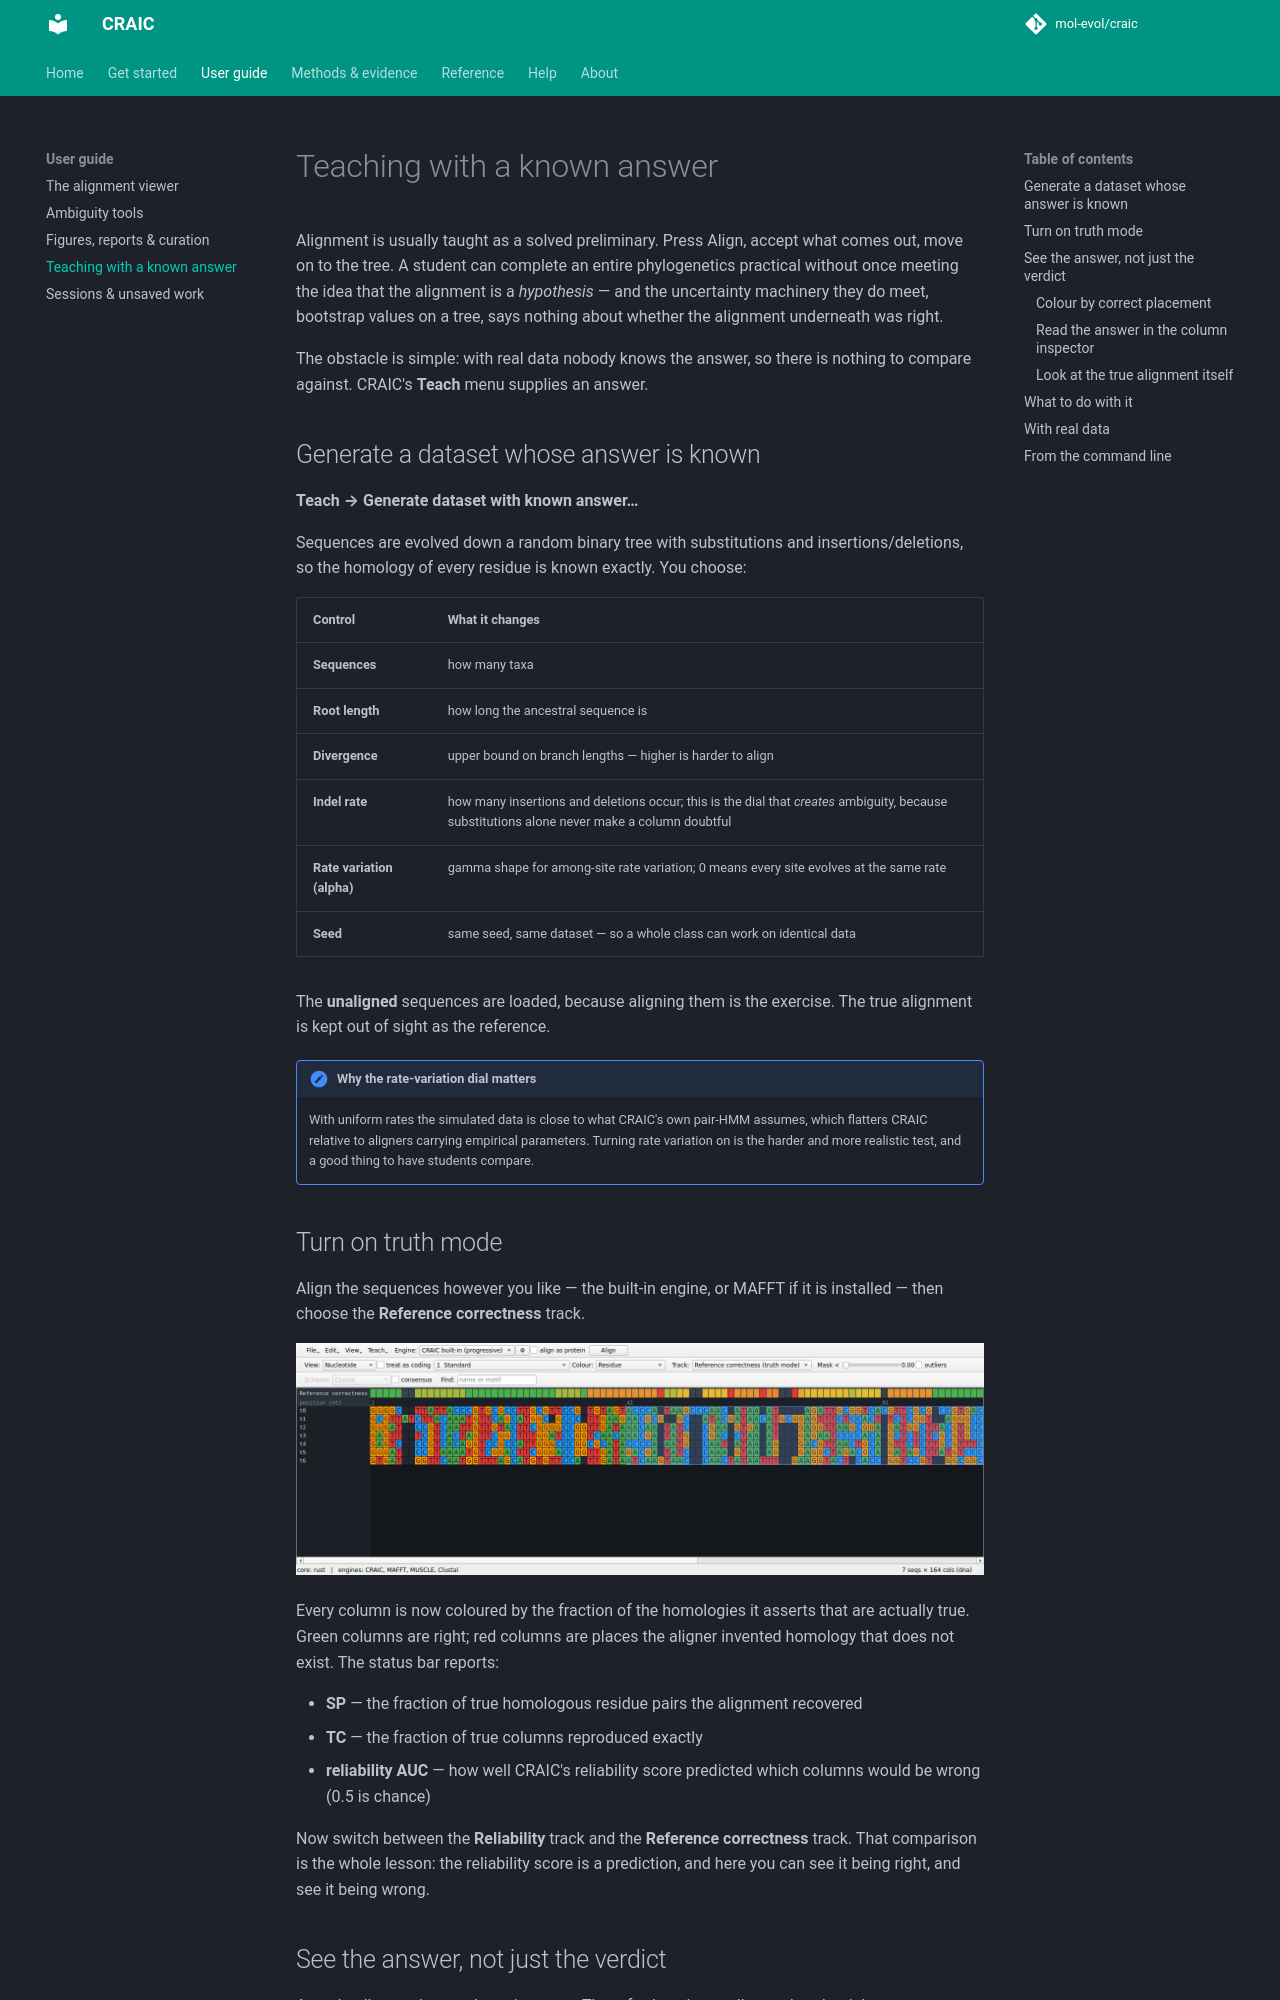

repository: mol-evol/CRAIC · page: guide/teaching/index.html · generator: mkdocs

# Teaching with a known answer

Alignment is usually taught as a solved preliminary. Press Align, accept what
comes out, move on to the tree. A student can complete an entire phylogenetics
practical without once meeting the idea that the alignment is a *hypothesis* —
and the uncertainty machinery they do meet, bootstrap values on a tree, says
nothing about whether the alignment underneath was right.

The obstacle is simple: with real data nobody knows the answer, so there is
nothing to compare against. CRAIC's **Teach** menu supplies an answer.

## Generate a dataset whose answer is known

**Teach → Generate dataset with known answer…**

Sequences are evolved down a random binary tree with substitutions and
insertions/deletions, so the homology of every residue is known exactly. You
choose:

| Control | What it changes |
|---|---|
| **Sequences** | how many taxa |
| **Root length** | how long the ancestral sequence is |
| **Divergence** | upper bound on branch lengths — higher is harder to align |
| **Indel rate** | how many insertions and deletions occur; this is the dial that *creates* ambiguity, because substitutions alone never make a column doubtful |
| **Rate variation (alpha)** | gamma shape for among-site rate variation; 0 means every site evolves at the same rate |
| **Seed** | same seed, same dataset — so a whole class can work on identical data |

The **unaligned** sequences are loaded, because aligning them is the exercise.
The true alignment is kept out of sight as the reference.

!!! note "Why the rate-variation dial matters"
    With uniform rates the simulated data is close to what CRAIC's own pair-HMM
    assumes, which flatters CRAIC relative to aligners carrying empirical
    parameters. Turning rate variation on is the harder and more realistic test,
    and a good thing to have students compare.

## Turn on truth mode

Align the sequences however you like — the built-in engine, or MAFFT if it is
installed — then choose the **Reference correctness** track.

![The reference correctness track: green columns are right, red ones are not](../assets/truth-track.png){ width="100%" }

Every column is now coloured by the fraction of the homologies it asserts that
are actually true. Green columns are right; red columns are places the aligner
invented homology that does not exist. The status bar reports:

- **SP** — the fraction of true homologous residue pairs the alignment recovered
- **TC** — the fraction of true columns reproduced exactly
- **reliability AUC** — how well CRAIC's reliability score predicted which
  columns would be wrong (0.5 is chance)

Now switch between the **Reliability** track and the **Reference correctness**
track. That comparison is the whole lesson: the reliability score is a prediction,
and here you can see it being right, and see it being wrong.

## See the answer, not just the verdict

A track tells you *that* a column is wrong. Three further views tell you what the
right answer was.
